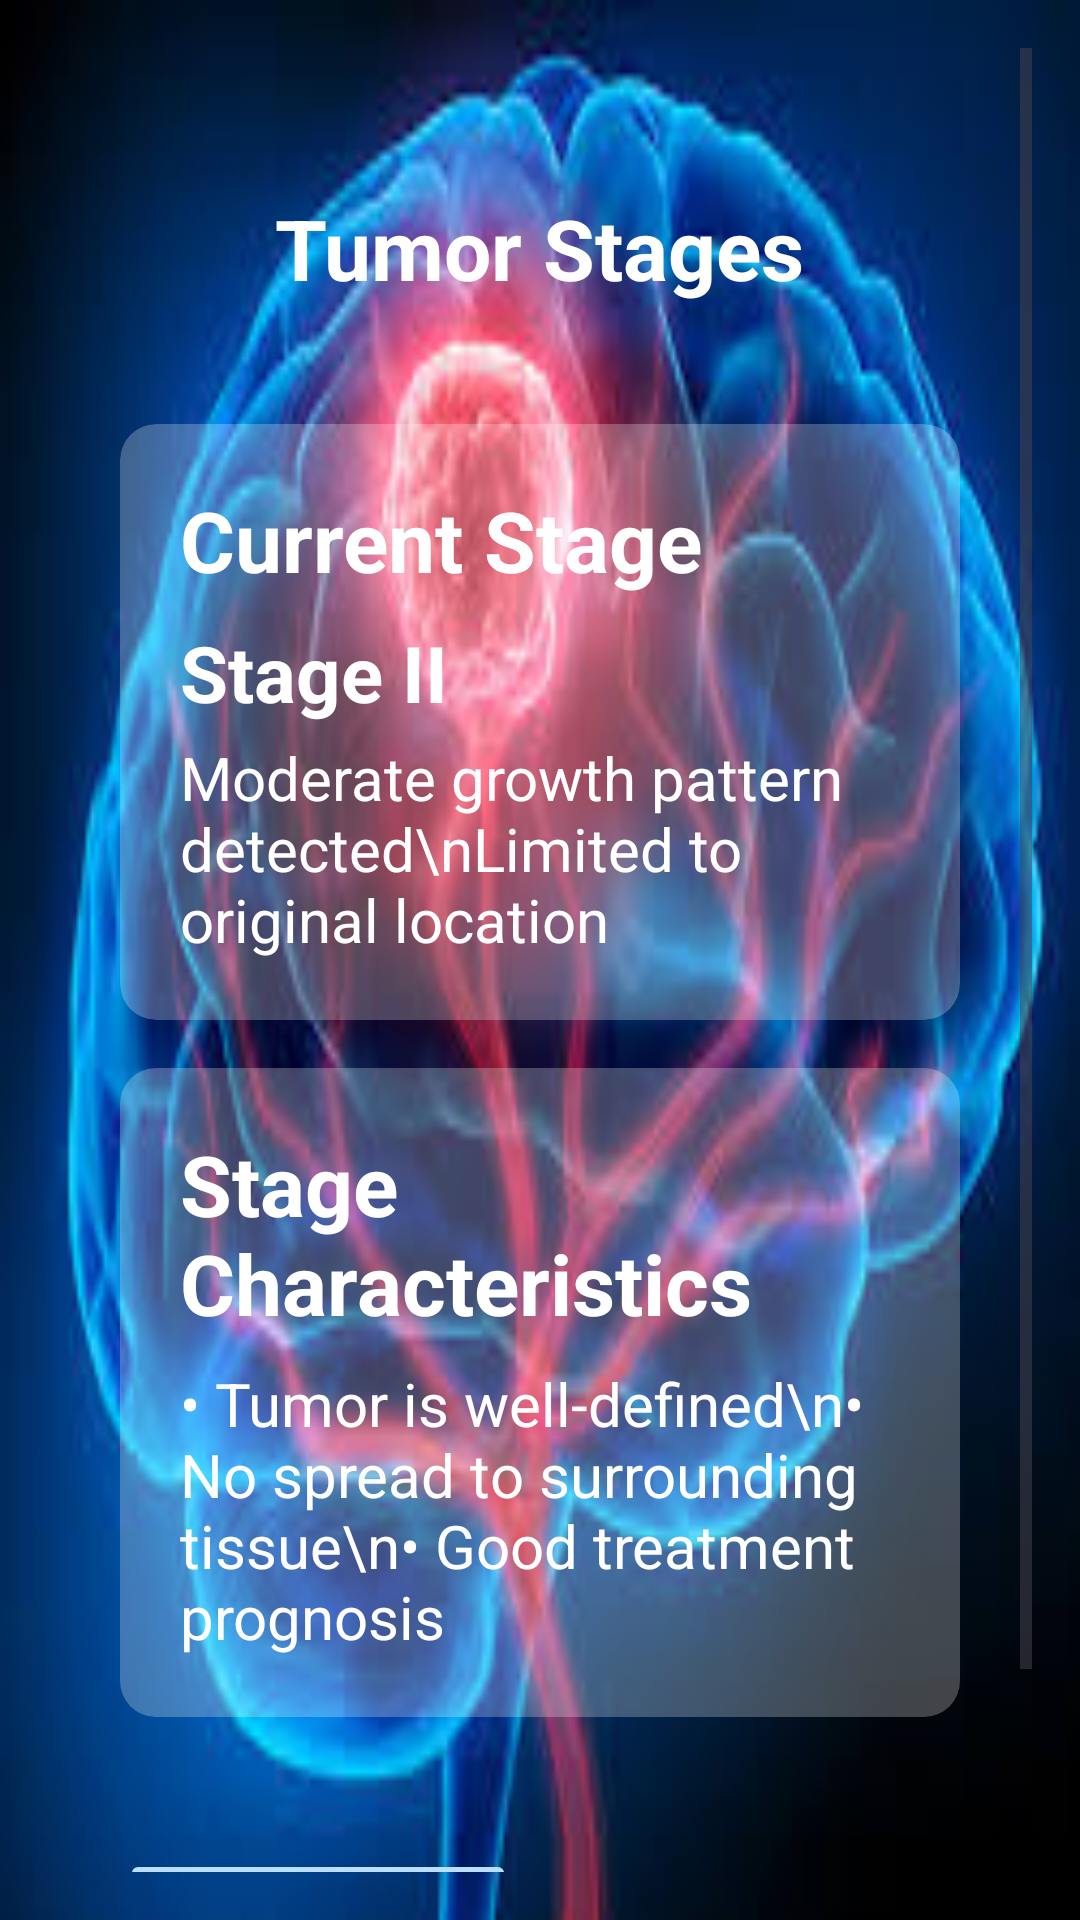

Produce the Android XML layout that renders to this screen, including the resource entries it uses.
<!-- AndroidManifest.xml: application theme Theme.Braintumordetection -->
<!-- res/layout/stages.xml -->
<?xml version="1.0" encoding="utf-8"?>
<ScrollView xmlns:android="http://schemas.android.com/apk/res/android"
    android:layout_width="match_parent"
    android:layout_height="match_parent"
    android:padding="16dp"
    android:background="@drawable/image">

    <LinearLayout
        android:layout_width="match_parent"
        android:layout_height="match_parent"
        android:orientation="vertical"
        android:gravity="center"
        android:padding="24dp">

        <TextView
            android:id="@+id/title"
            android:layout_width="wrap_content"
            android:layout_height="wrap_content"
            android:text="Tumor Stages"
            android:textColor="#FFFFFF"
            android:textSize="28sp"
            android:textStyle="bold"
            android:padding="24dp"
            android:gravity="center" />

        <LinearLayout
            android:layout_width="match_parent"
            android:layout_height="wrap_content"
            android:orientation="vertical"
            android:background="@drawable/rounded_transparent"
            android:layout_marginTop="16dp"
            android:padding="20dp"
            android:backgroundTintMode="src_atop"
            android:clipToOutline="true">

            <TextView
                android:layout_width="wrap_content"
                android:layout_height="wrap_content"
                android:text="Current Stage"
                android:textColor="#FFFFFF"
                android:textSize="28sp"
                android:textStyle="bold" />

            <TextView
                android:layout_width="wrap_content"
                android:layout_height="wrap_content"
                android:text="Stage II"
                android:textColor="#FFFFFF"
                android:textSize="26sp"
                android:textStyle="bold"
                android:layout_marginTop="8dp" />

            <TextView
                android:layout_width="wrap_content"
                android:layout_height="wrap_content"
                android:text="Moderate growth pattern detected\nLimited to original location"
                android:textColor="#FFFFFF"
                android:textSize="20sp"
                android:layout_marginTop="4dp" />
        </LinearLayout>

        <LinearLayout
            android:layout_width="match_parent"
            android:layout_height="wrap_content"
            android:orientation="vertical"
            android:background="@drawable/rounded_transparent"
            android:layout_marginTop="16dp"
            android:padding="20dp">

            <TextView
                android:layout_width="wrap_content"
                android:layout_height="wrap_content"
                android:text="Stage Characteristics"
                android:textColor="#FFFFFF"
                android:textSize="28sp"
                android:textStyle="bold" />

            <TextView
                android:layout_width="wrap_content"
                android:layout_height="wrap_content"
                android:text="• Tumor is well-defined\n• No spread to surrounding tissue\n• Good treatment prognosis"
                android:textColor="#FFFFFF"
                android:textSize="20sp"
                android:layout_marginTop="8dp" />
        </LinearLayout>

        <LinearLayout
            android:layout_width="match_parent"
            android:layout_height="wrap_content"
            android:orientation="horizontal"
            android:gravity="center"
            android:layout_marginTop="44dp"
            android:weightSum="2">

            <Button
                android:id="@+id/viewTreatmentOptionsButton"
                android:layout_width="0dp"
                android:layout_height="wrap_content"
                android:layout_weight="1"
                android:text="View Treatment Options"
                android:backgroundTint="#BBDEFB"
                android:textColor="#000000"
                android:layout_marginEnd="8dp"
                android:textSize="16dp" />

            <Button
                android:id="@+id/fullDiagnosisButton"
                android:layout_width="0dp"
                android:layout_height="wrap_content"
                android:layout_weight="1"
                android:text="View Diagnosis"
                android:backgroundTint="#BBDEFB"
                android:textColor="#000000"
                android:layout_marginStart="8dp"
                android:textSize="18sp" />
        </LinearLayout>

    </LinearLayout>
</ScrollView>
<!-- resources referenced by this layout -->
<resources>
  <!-- drawable image: png bitmap (drawable, 12337 bytes) -->
  <!-- drawable rounded_transparent (drawable) -->
  <shape xmlns:android="http://schemas.android.com/apk/res/android">
      <solid android:color="#40FFFFFF"/>
      <corners android:radius="12dp"/>
  </shape>
  <style name="Theme.Braintumordetection" parent="Base.Theme.Braintumordetection" />
  <style name="Base.Theme.Braintumordetection" parent="Theme.Material3.DayNight.NoActionBar">
          
          
      </style>
</resources>
